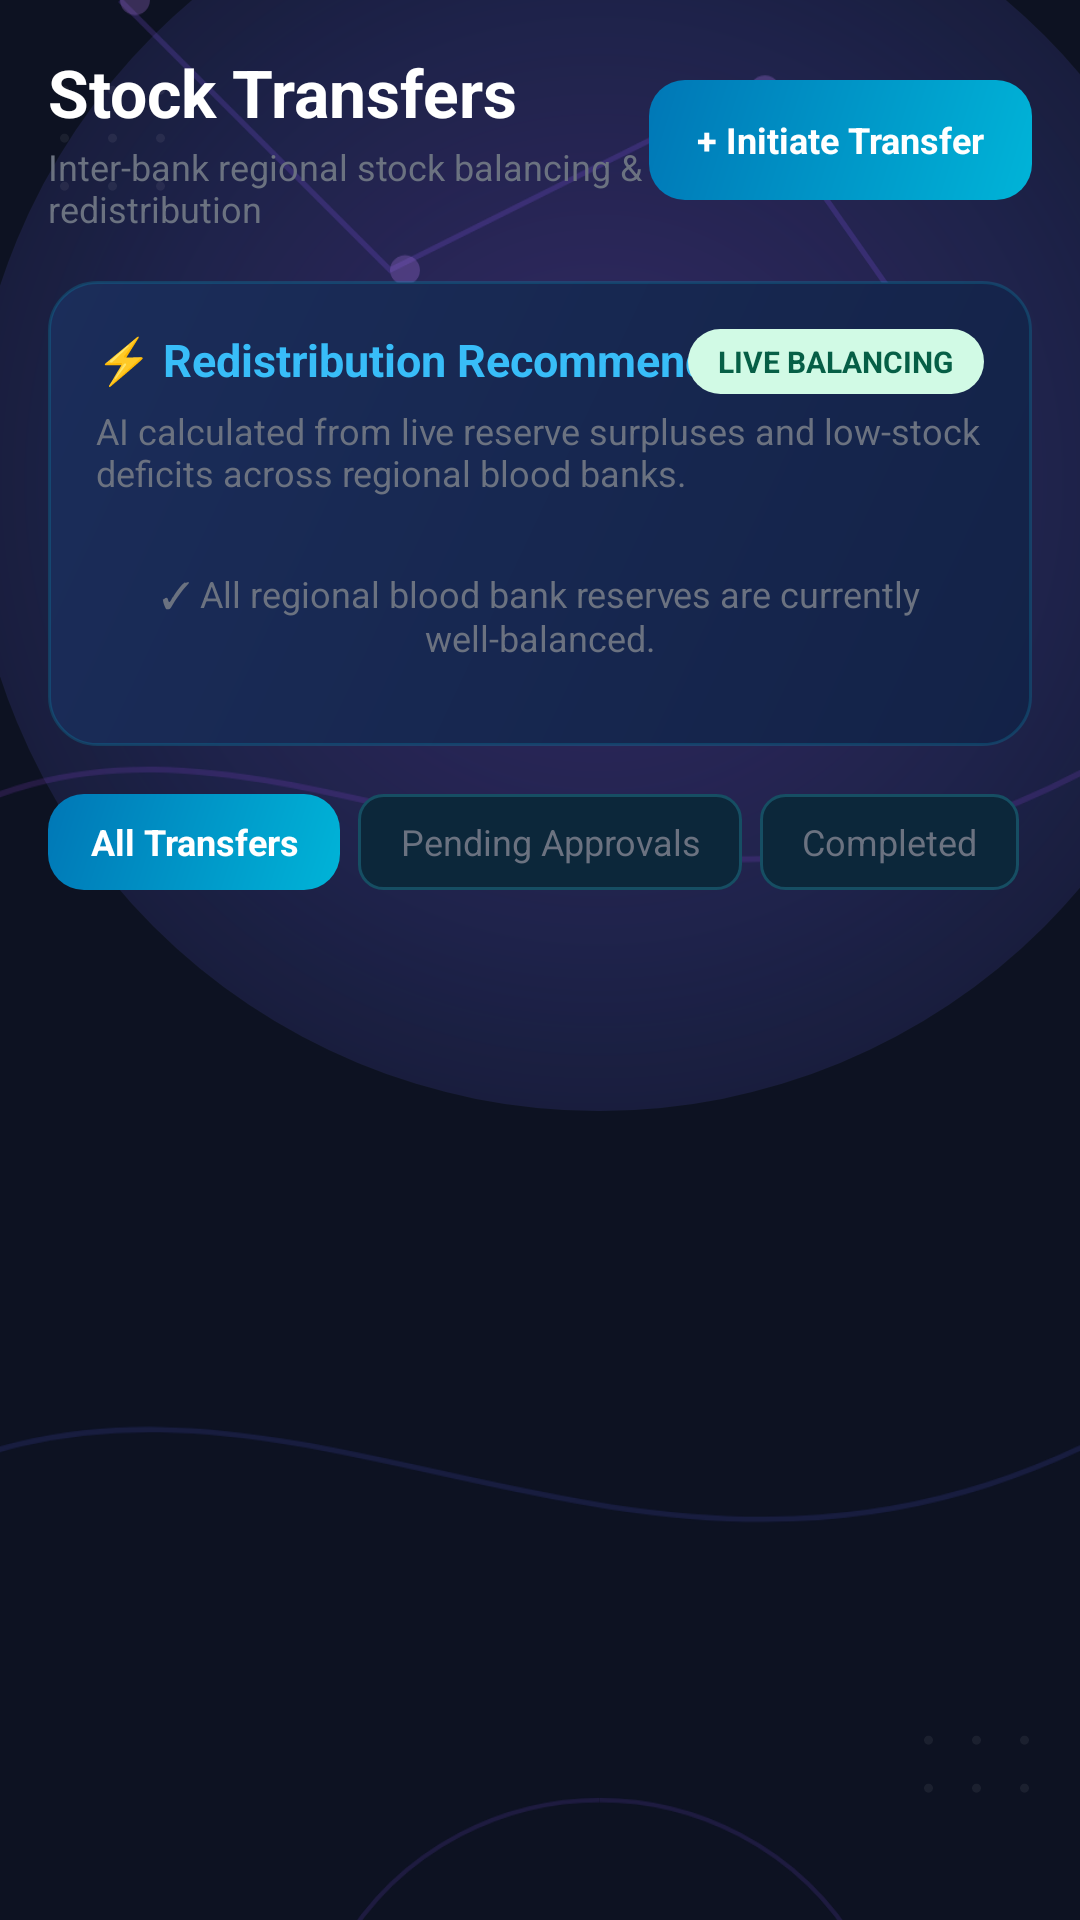

This screen was rendered from an Android layout file. Write that file and the resources it references.
<!-- AndroidManifest.xml: application theme Theme.Blood_Bank -->
<!-- res/layout/view_transfers.xml -->
<?xml version="1.0" encoding="utf-8"?>
<FrameLayout xmlns:android="http://schemas.android.com/apk/res/android"
    xmlns:app="http://schemas.android.com/apk/res-auto"
    android:layout_width="match_parent"
    android:layout_height="match_parent"
    android:background="#0D1222">

    
    <View
        android:id="@+id/bg_glow_transfers_purple"
        android:layout_width="420dp"
        android:layout_height="420dp"
        android:layout_gravity="end|top"
        android:layout_marginTop="-50dp"
        android:layout_marginEnd="-50dp"
        android:background="@drawable/bg_radial_glow_bloodbank_purple" />

    
    <ImageView
        android:id="@+id/bg_nodes_transfers"
        android:layout_width="match_parent"
        android:layout_height="match_parent"
        android:alpha="0.75"
        android:scaleType="centerCrop"
        android:src="@drawable/bg_bloodbank_nodes" />

    <ImageView
        android:id="@+id/bg_dots_transfers"
        android:layout_width="match_parent"
        android:layout_height="match_parent"
        android:alpha="0.60"
        android:scaleType="centerCrop"
        android:src="@drawable/bg_dot_pattern" />

    <ScrollView
        android:layout_width="match_parent"
        android:layout_height="match_parent"
        android:fillViewport="true">

        <LinearLayout
            android:layout_width="match_parent"
            android:layout_height="wrap_content"
            android:orientation="vertical"
            android:padding="16dp">

            
            <RelativeLayout
                android:layout_width="match_parent"
                android:layout_height="wrap_content"
                android:layout_marginBottom="16dp">

                <LinearLayout
                    android:layout_width="wrap_content"
                    android:layout_height="wrap_content"
                    android:layout_alignParentStart="true"
                    android:layout_toStartOf="@+id/btn_initiate_transfer"
                    android:orientation="vertical">

                    <TextView
                        android:layout_width="wrap_content"
                        android:layout_height="wrap_content"
                        android:text="Stock Transfers"
                        android:textColor="@color/white"
                        android:textSize="22sp"
                        android:textStyle="bold" />

                    <TextView
                        android:id="@+id/txt_transfers_subtitle"
                        android:layout_width="wrap_content"
                        android:layout_height="wrap_content"
                        android:layout_marginTop="2dp"
                        android:text="Inter-bank regional stock balancing &amp; redistribution"
                        android:textColor="@color/text_secondary"
                        android:textSize="12sp" />
                </LinearLayout>

                <TextView
                    android:id="@+id/btn_initiate_transfer"
                    android:layout_width="wrap_content"
                    android:layout_height="40dp"
                    android:layout_alignParentEnd="true"
                    android:layout_centerVertical="true"
                    android:background="@drawable/bg_button_hospital"
                    android:gravity="center"
                    android:paddingHorizontal="16dp"
                    android:text="+ Initiate Transfer"
                    android:textColor="@color/white"
                    android:textSize="12sp"
                    android:textStyle="bold" />
            </RelativeLayout>

            
            <LinearLayout
                android:layout_width="match_parent"
                android:layout_height="wrap_content"
                android:layout_marginBottom="16dp"
                android:background="@drawable/bg_card_hospital"
                android:orientation="vertical"
                android:padding="16dp">

                <RelativeLayout
                    android:layout_width="match_parent"
                    android:layout_height="wrap_content">

                    <TextView
                        android:layout_width="wrap_content"
                        android:layout_height="wrap_content"
                        android:text="⚡ Redistribution Recommendations"
                        android:textColor="#38BDF8"
                        android:textSize="15sp"
                        android:textStyle="bold" />

                    <TextView
                        android:layout_width="wrap_content"
                        android:layout_height="wrap_content"
                        android:layout_alignParentEnd="true"
                        android:background="@drawable/bg_chip_status_available"
                        android:paddingHorizontal="10dp"
                        android:paddingVertical="4dp"
                        android:text="LIVE BALANCING"
                        android:textColor="@color/status_available_text"
                        android:textSize="10sp"
                        android:textStyle="bold" />
                </RelativeLayout>

                <TextView
                    android:layout_width="wrap_content"
                    android:layout_height="wrap_content"
                    android:layout_marginTop="4dp"
                    android:text="AI calculated from live reserve surpluses and low-stock deficits across regional blood banks."
                    android:textColor="@color/text_secondary"
                    android:textSize="12sp" />

                
                <LinearLayout
                    android:id="@+id/layout_recommendations_container"
                    android:layout_width="match_parent"
                    android:layout_height="wrap_content"
                    android:layout_marginTop="12dp"
                    android:orientation="vertical">

                    <TextView
                        android:id="@+id/txt_recommendations_empty"
                        android:layout_width="match_parent"
                        android:layout_height="wrap_content"
                        android:gravity="center"
                        android:paddingVertical="12dp"
                        android:text="✓ All regional blood bank reserves are currently well-balanced."
                        android:textColor="@color/text_secondary"
                        android:textSize="12sp" />
                </LinearLayout>
            </LinearLayout>

            
            <HorizontalScrollView
                android:layout_width="match_parent"
                android:layout_height="wrap_content"
                android:layout_marginBottom="12dp"
                android:scrollbars="none">

                <LinearLayout
                    android:layout_width="wrap_content"
                    android:layout_height="wrap_content"
                    android:orientation="horizontal">

                    <TextView
                        android:id="@+id/chip_transfers_all"
                        android:layout_width="wrap_content"
                        android:layout_height="32dp"
                        android:layout_marginEnd="6dp"
                        android:background="@drawable/bg_button_hospital"
                        android:gravity="center"
                        android:paddingHorizontal="14dp"
                        android:text="All Transfers"
                        android:textColor="@color/white"
                        android:textSize="12sp"
                        android:textStyle="bold" />

                    <TextView
                        android:id="@+id/chip_transfers_pending"
                        android:layout_width="wrap_content"
                        android:layout_height="32dp"
                        android:layout_marginEnd="6dp"
                        android:background="@drawable/bg_chip_hospital"
                        android:gravity="center"
                        android:paddingHorizontal="14dp"
                        android:text="Pending Approvals"
                        android:textColor="@color/text_secondary"
                        android:textSize="12sp" />

                    <TextView
                        android:id="@+id/chip_transfers_completed"
                        android:layout_width="wrap_content"
                        android:layout_height="32dp"
                        android:layout_marginEnd="6dp"
                        android:background="@drawable/bg_chip_hospital"
                        android:gravity="center"
                        android:paddingHorizontal="14dp"
                        android:text="Completed"
                        android:textColor="@color/text_secondary"
                        android:textSize="12sp" />
                </LinearLayout>
            </HorizontalScrollView>

            <ProgressBar
                android:id="@+id/loading_transfers_progress"
                android:layout_width="wrap_content"
                android:layout_height="wrap_content"
                android:layout_gravity="center"
                android:layout_marginTop="20dp"
                android:indeterminateTint="#A855F7"
                android:visibility="gone" />

            
            <LinearLayout
                android:id="@+id/layout_transfers_empty_state"
                android:layout_width="match_parent"
                android:layout_height="wrap_content"
                android:layout_marginTop="20dp"
                android:background="@drawable/bg_card_hospital"
                android:gravity="center"
                android:orientation="vertical"
                android:padding="32dp"
                android:visibility="gone">

                <TextView
                    android:layout_width="wrap_content"
                    android:layout_height="wrap_content"
                    android:text="🚚 No Transfers Found"
                    android:textColor="@color/text_primary"
                    android:textSize="16sp"
                    android:textStyle="bold" />

                <TextView
                    android:layout_width="wrap_content"
                    android:layout_height="wrap_content"
                    android:layout_marginTop="4dp"
                    android:gravity="center"
                    android:text="Tap + Initiate Transfer or use a recommendation to redistribute blood reserves."
                    android:textColor="@color/text_secondary"
                    android:textSize="12sp" />
            </LinearLayout>

            
            <LinearLayout
                android:id="@+id/layout_transfers_container"
                android:layout_width="match_parent"
                android:layout_height="wrap_content"
                android:orientation="vertical" />

        </LinearLayout>
    </ScrollView>
</FrameLayout>
<!-- resources referenced by this layout -->
<resources>
  <color name="status_available_text">#065F46</color>
  <color name="text_primary">#111827</color>
  <color name="text_secondary">#6B7280</color>
  <color name="white">#FFFFFF</color>
  <!-- drawable bg_button_hospital (drawable) -->
  <?xml version="1.0" encoding="utf-8"?>
  <shape xmlns:android="http://schemas.android.com/apk/res/android"
      android:shape="rectangle">
      <gradient
          android:angle="135"
          android:endColor="#0077B6"
          android:startColor="#00B4D8" />
      <corners android:radius="12dp" />
  </shape>
  <!-- drawable bg_card_hospital (drawable) -->
  <?xml version="1.0" encoding="utf-8"?>
  <shape xmlns:android="http://schemas.android.com/apk/res/android"
      android:shape="rectangle">
      <gradient
          android:angle="135"
          android:endColor="#1B2D5A"
          android:startColor="#132247" />
      <corners android:radius="16dp" />
      <stroke
          android:width="1dp"
          android:color="#3300B4D8" />
  </shape>
  <!-- drawable bg_chip_hospital (drawable) -->
  <?xml version="1.0" encoding="utf-8"?>
  <shape xmlns:android="http://schemas.android.com/apk/res/android"
      android:shape="rectangle">
      <solid android:color="#0C273A" />
      <corners android:radius="8dp" />
      <stroke
          android:width="1dp"
          android:color="#164E63" />
  </shape>
  <!-- drawable bg_chip_status_available (drawable) -->
  <?xml version="1.0" encoding="utf-8"?>
  <shape xmlns:android="http://schemas.android.com/apk/res/android"
      android:shape="rectangle">
      <solid android:color="@color/status_available_bg" />
      <corners android:radius="999dp" />
  </shape>
  <!-- drawable bg_radial_glow_bloodbank_purple (drawable) -->
  <?xml version="1.0" encoding="utf-8"?>
  <shape xmlns:android="http://schemas.android.com/apk/res/android"
      android:shape="oval">
      <gradient
          android:type="radial"
          android:gradientRadius="320dp"
          android:startColor="#508B5CF6"
          android:centerColor="#306366F1"
          android:endColor="#000D1222" />
  </shape>
  <style name="Theme.Blood_Bank" parent="Base.Theme.Blood_Bank" />
  <color name="status_available_bg">#D1FAE5</color>
  <style name="Base.Theme.Blood_Bank" parent="Theme.Material3.DayNight.NoActionBar">
          <item name="colorPrimary">@color/primary</item>
          <item name="colorPrimaryDark">@color/primary_dark</item>
          <item name="colorOnPrimary">@color/on_primary</item>
          <item name="colorPrimaryContainer">@color/primary_container</item>
          <item name="colorOnPrimaryContainer">@color/on_primary_container</item>
          <item name="colorSecondary">@color/secondary</item>
          <item name="colorOnSecondary">@color/on_secondary</item>
          <item name="android:colorBackground">@color/background</item>
          <item name="colorSurface">@color/surface</item>
          <item name="colorSurfaceVariant">@color/surface_variant</item>
          
          
          <item name="android:statusBarColor">@color/surface</item>
          <item name="android:windowLightStatusBar">true</item>
          <item name="android:navigationBarColor">@color/surface</item>
          <item name="android:windowLightNavigationBar">true</item>
  
          
          <item name="shapeAppearanceCornerMedium">@style/ShapeAppearance.App.MediumComponent</item>
      </style>
  <color name="primary">#DC2626</color>
  <color name="primary_dark">#B91C1C</color>
  <color name="on_primary">#FFFFFF</color>
  <color name="primary_container">#FEE2E2</color>
  <color name="on_primary_container">#FFCDD2</color>
  <color name="secondary">#64748B</color>
  <color name="on_secondary">#FFFFFF</color>
  <color name="background">#F8F9FA</color>
  <color name="surface">#FFFFFF</color>
  <color name="surface_variant">#F8F9FA</color>
  <style name="ShapeAppearance.App.MediumComponent" parent="ShapeAppearance.Material3.Corner.Medium">
          <item name="cornerSize">16dp</item>
      </style>
</resources>
